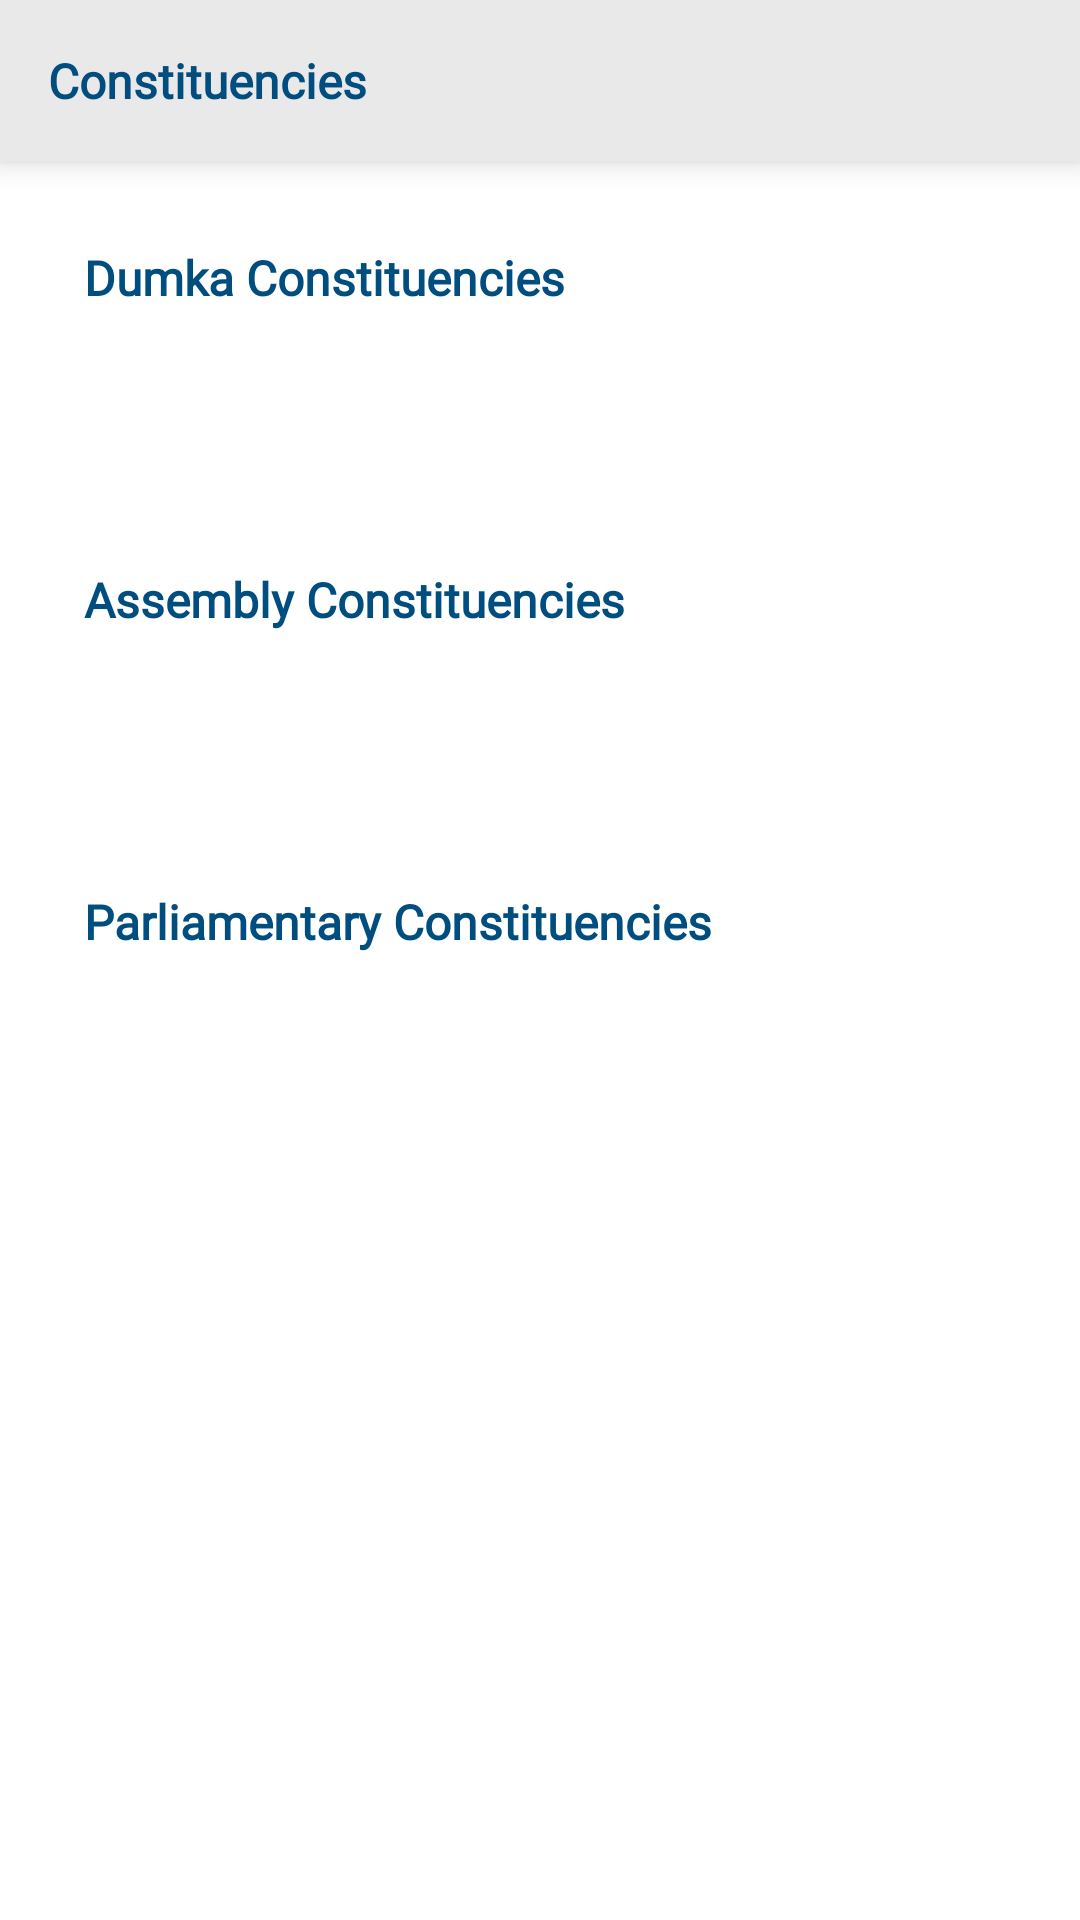

Here is an Android app screen rendered from its layout file. Give the layout XML and the strings, colors and styles it references.
<!-- AndroidManifest.xml: application theme AppTheme -->
<!-- res/layout/fragment_constituency.xml -->
<?xml version="1.0" encoding="utf-8"?>
<LinearLayout
        xmlns:android="http://schemas.android.com/apk/res/android"
        xmlns:tools="http://schemas.android.com/tools"
        android:layout_width="match_parent"
        android:layout_height="match_parent"
        android:orientation="vertical"
        tools:context=".kyc.ConstituencyFragment">

    <TextView
            android:textColor="@color/colorPrimary"
            android:textSize="16sp"
            android:textStyle="bold"
            android:fontFamily="@font/montserrat_font"
            android:text="@string/constituencies"
            android:padding="16dp"
            android:layout_gravity="center|start"
            android:elevation="6dp"
            android:background="@color/black1"
            android:layout_width="match_parent"
            android:layout_height="wrap_content"/>

    <ScrollView
            android:padding="12dp"
            android:layout_width="match_parent"
            android:layout_height="match_parent">

        <LinearLayout
                android:orientation="vertical"
                android:layout_width="match_parent"
                android:layout_height="wrap_content">

            <TextView
                    android:textColor="@color/colorPrimary"
                    android:textSize="16sp"
                    android:textStyle="bold"
                    android:fontFamily="@font/montserrat_font"
                    android:text="@string/dumka_constituencies"
                    android:padding="16dp"
                    android:layout_width="wrap_content"
                    android:layout_height="wrap_content"/>

            <TextView
                    android:id="@+id/textViewConstituencies"
                    android:textColor="@color/black"
                    android:textStyle="bold"
                    android:textSize="16sp"
                    android:fontFamily="@font/roboto_font"
                    android:padding="16dp"
                    android:background="@drawable/search_bg"
                    android:layout_width="match_parent"
                    android:layout_height="wrap_content"/>

            <TextView
                    android:textColor="@color/colorPrimary"
                    android:textSize="16sp"
                    android:textStyle="bold"
                    android:fontFamily="@font/montserrat_font"
                    android:text="@string/assembly_constituencies"
                    android:padding="16dp"
                    android:layout_width="wrap_content"
                    android:layout_height="wrap_content"/>

            <TextView
                    android:id="@+id/textViewAssembly"
                    android:textColor="@color/black"
                    android:textStyle="bold"
                    android:textSize="16sp"
                    android:fontFamily="@font/roboto_font"
                    android:padding="16dp"
                    android:background="@drawable/search_bg"
                    android:layout_width="match_parent"
                    android:layout_height="wrap_content"/>

            <TextView
                    android:textColor="@color/colorPrimary"
                    android:textSize="16sp"
                    android:textStyle="bold"
                    android:fontFamily="@font/montserrat_font"
                    android:text="@string/parliamentary_constituencies"
                    android:padding="16dp"
                    android:layout_width="wrap_content"
                    android:layout_height="wrap_content"/>

            <TextView
                    android:id="@+id/textViewParliamentary"
                    android:textColor="@color/black"
                    android:textStyle="bold"
                    android:textSize="16sp"
                    android:fontFamily="@font/roboto_font"
                    android:padding="16dp"
                    android:background="@drawable/search_bg"
                    android:layout_width="match_parent"
                    android:layout_height="wrap_content"/>

        </LinearLayout>

    </ScrollView>

</LinearLayout>
<!-- resources referenced by this layout -->
<resources>
  <color name="black">#000</color>
  <color name="black1">#e9e9e9</color>
  <color name="colorPrimary">#004D80</color>
  <!-- drawable search_bg (drawable) -->
  <?xml version="1.0" encoding="utf-8"?>
  <shape
          xmlns:android="http://schemas.android.com/apk/res/android"
          android:shape="rectangle">
  
      <solid
          android:color="@color/white" />
  
      <corners
          android:radius="6dp" />
  
  </shape>
  <string name="assembly_constituencies">Assembly Constituencies</string>
  <string name="constituencies">Constituencies</string>
  <string name="dumka_constituencies">Dumka Constituencies</string>
  <string name="parliamentary_constituencies">Parliamentary Constituencies</string>
  <style name="AppTheme" parent="Theme.MaterialComponents.Light.NoActionBar">
          
          <item name="colorPrimary">@color/colorPrimary</item>
          <item name="colorPrimaryDark">@color/colorPrimaryDark</item>
          <item name="colorAccent">@color/colorAccent</item>
      </style>
  <color name="white">#fff</color>
  <color name="colorPrimaryDark">#003780</color>
  <color name="colorAccent">#004D80</color>
</resources>
